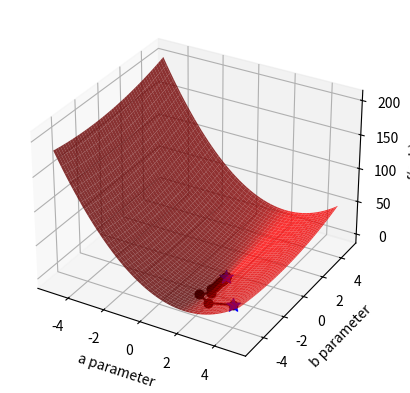

Recreate this plot in Python.
## This is course material for Introduction to Python Scientific Programming
## Example code: gradient_descent_line_search.py
# [redacted]
##
# [redacted]

import numpy as np
import matplotlib.pyplot as plt
from mpl_toolkits import mplot3d

fig = plt.figure()

sample_count = 100
x_sample = 10*np.random.random(sample_count)-5
y_sample = 2*x_sample - 1 + np.random.normal(0, 1.0, sample_count)

# plots the parameter space
ax2 = fig.add_subplot(1,1,1, projection = '3d')

def penalty(para_a, para_b):
    global x_sample, y_sample, sample_count

    squares = (y_sample - para_a*x_sample - para_b)**2
    return 1/2/sample_count*np.sum(squares)

a_arr, b_arr = np.meshgrid(np.arange(-5, 5, 0.1), np.arange(-5, 5, 0.1) )

func_value = np.zeros(a_arr.shape)
for x in range(a_arr.shape[0]):
    for y in range(a_arr.shape[1]):
            func_value[x, y] = penalty(a_arr[x, y], b_arr[x, y])

ax2.plot_surface(a_arr, b_arr, func_value, color = 'red', alpha = 0.8)
ax2.set_xlabel('a parameter')
ax2.set_ylabel('b parameter')
ax2.set_zlabel('f(a, b)')

# Plot the gradient descent

def grad(aa):
    global sample_count, y_sample, x_sample

    grad_aa = np.zeros(2)
    update_vector = 1/sample_count * (y_sample - aa[0] * x_sample - aa[1])
    grad_aa[0] = - x_sample.dot(update_vector)
    grad_aa[1] = - np.ones(sample_count).dot(update_vector)
    return grad_aa

aa = np.array([4, -4])
value = penalty(aa[0],aa[1])
ax2.scatter(aa[0], aa[1], penalty(aa[0],aa[1]), c='b', s=100, marker='*')
epsilon = 0.00001
learn_rates = [0.2, 0.1, 0.05, 0.01]
max_iteration = 100
delta = value
iter = 0
# Update vector aa
while delta > epsilon and iter < max_iteration: 
    delta = 0
    aa_next = aa
    for rate in learn_rates:
        aa_try = aa - rate * grad(aa)
        value_next = penalty(aa_try[0],aa_try[1])
        if value_next<value and value - value_next > delta:
            delta = value - value_next
            aa_next = aa_try

    ax2.plot([aa[0],aa_next[0]],[aa[1], aa_next[1]],\
        [penalty(aa[0],aa[1]), penalty(aa_next[0],aa_next[1]) ], 'ko-')
    aa = aa_next
    value = value - delta
    iter +=1
    fig.canvas.draw_idle()
    plt.pause(0.1)

print('Optimal result: ', aa)
print('Step Count:', iter)
ax2.scatter(aa[0], aa[1], penalty(aa[0],aa[1]), c='b', s=100, marker='*')
plt.show()

